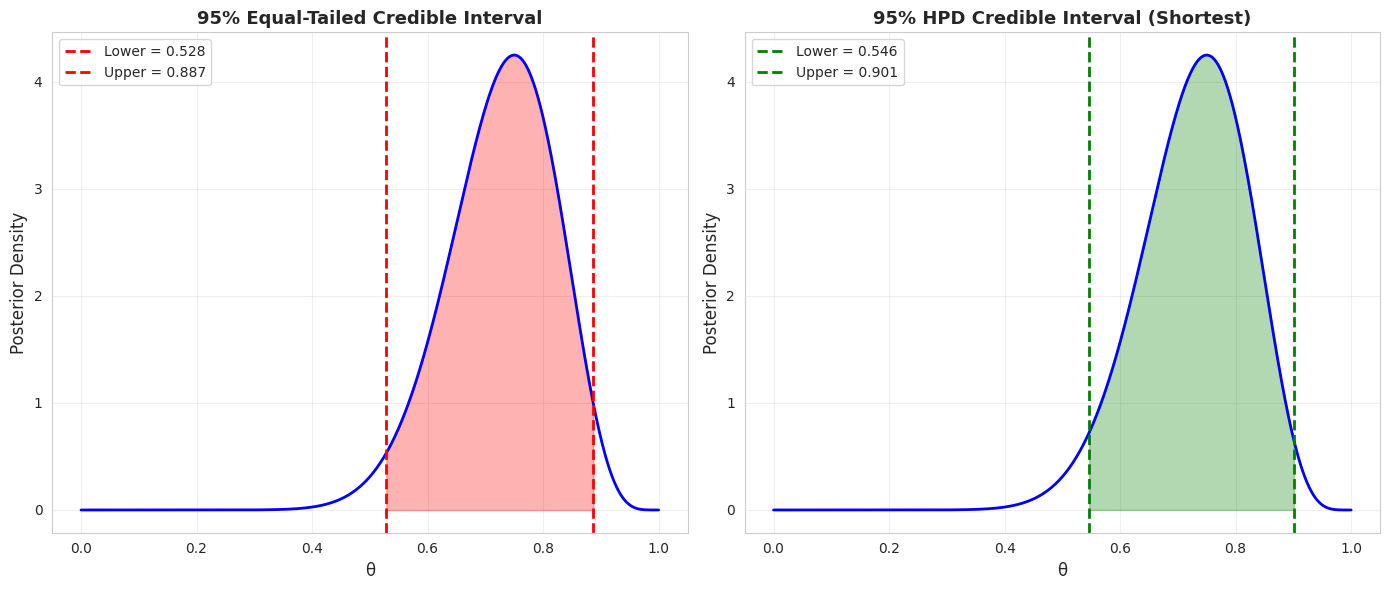
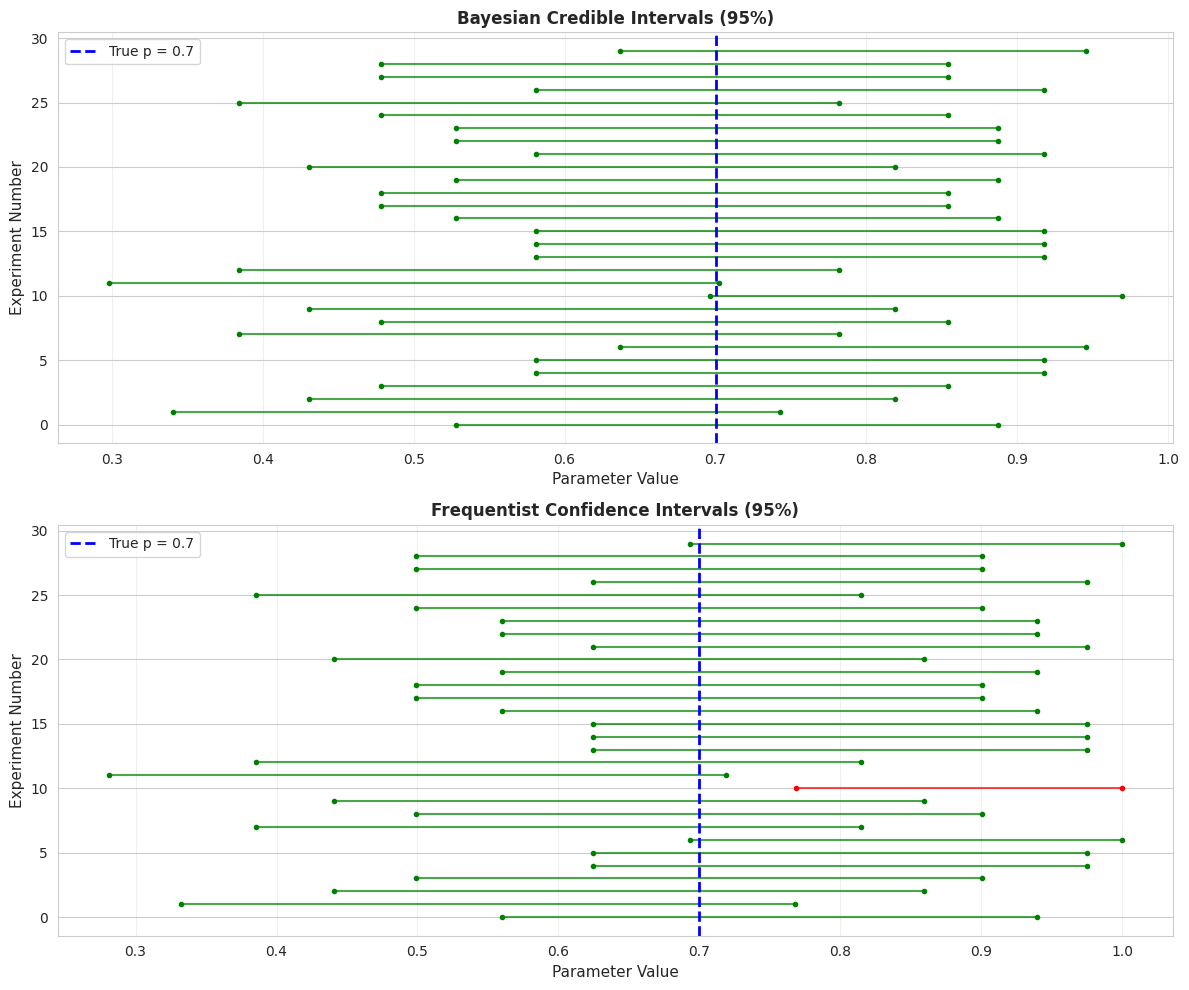

Write the Python code that produced these figures, in order.
"""
Bayesian Inference - Module 05: Credible Intervals
Level: Intermediate
Topics: Credible intervals, HPD intervals, comparison with confidence intervals

Author: Professor Sungchul, Yonsei University
Email: sungchulyonsei@gmail.com
"""

import numpy as np
import matplotlib.pyplot as plt
from scipy import stats
import seaborn as sns

sns.set_style("whitegrid")
plt.rcParams["figure.figsize"] = (12, 8)

# ============================================================================
# THEORY: CREDIBLE INTERVALS VS CONFIDENCE INTERVALS
# ============================================================================

"""
CREDIBLE INTERVALS (Bayesian):

A 95% credible interval [L, U] for parameter θ satisfies:
P(L ≤ θ ≤ U | Data) = 0.95

Interpretation: Given the observed data, there is a 95% probability that
the true parameter lies in this interval.

TYPES OF CREDIBLE INTERVALS:

1. EQUAL-TAILED INTERVAL:
   - 2.5% probability in each tail
   - Symmetric quantile-based
   - Easy to compute: [q₀.₀₂₅, q₀.₉₇₅]

2. HIGHEST POSTERIOR DENSITY (HPD) INTERVAL:
   - Shortest possible interval
   - All points inside have higher density than points outside
   - Optimal for unimodal posteriors
   - More complex to compute

CONFIDENCE INTERVALS (Frequentist):

A 95% confidence interval means: If we repeat the experiment many times
and compute the interval each time, 95% of those intervals will contain
the true parameter.

KEY DIFFERENCE:
- Credible: probability statement about the parameter (fixed data)
- Confidence: probability statement about the procedure (random data)
"""

def compute_equal_tailed_interval(posterior_dist, alpha=0.05):
    """
    Compute equal-tailed credible interval.
    
    Parameters:
    -----------
    posterior_dist : scipy.stats distribution
        Posterior distribution object
    alpha : float
        Significance level (e.g., 0.05 for 95% interval)
    
    Returns:
    --------
    interval : tuple
        (lower_bound, upper_bound)
    """
    lower = posterior_dist.ppf(alpha / 2)
    upper = posterior_dist.ppf(1 - alpha / 2)
    return (lower, upper)

def compute_hpd_interval(samples, alpha=0.05):
    """
    Compute Highest Posterior Density (HPD) interval from samples.
    
    This is the shortest interval containing (1-alpha)*100% of the probability mass.
    
    Parameters:
    -----------
    samples : array-like
        Samples from posterior distribution
    alpha : float
        Significance level
    
    Returns:
    --------
    interval : tuple
        (lower_bound, upper_bound)
    """
    samples = np.asarray(samples)
    samples_sorted = np.sort(samples)
    n = len(samples)
    
    # Number of samples to include
    n_included = int(np.ceil((1 - alpha) * n))
    
    # Try all possible intervals of this size
    n_intervals = n - n_included + 1
    interval_widths = samples_sorted[n_included-1:] - samples_sorted[:n_intervals]
    
    # Choose interval with minimum width
    min_idx = np.argmin(interval_widths)
    hpd_lower = samples_sorted[min_idx]
    hpd_upper = samples_sorted[min_idx + n_included - 1]
    
    return (hpd_lower, hpd_upper)

def demonstrate_credible_intervals():
    """
    Demonstrate different types of credible intervals.
    """
    print("="*70)
    print("EXAMPLE: COMPARING EQUAL-TAILED AND HPD INTERVALS")
    print("="*70)
    
    # Example with Beta distribution (posterior from coin flips)
    n_heads, n_tails = 15, 5
    post_alpha, post_beta = 1 + n_heads, 1 + n_tails
    
    posterior = stats.beta(post_alpha, post_beta)
    
    print(f"\nPosterior: Beta({post_alpha}, {post_beta})")
    print(f"From {n_heads} heads and {n_tails} tails")
    
    # Equal-tailed interval
    et_interval = compute_equal_tailed_interval(posterior, alpha=0.05)
    print(f"\n95% Equal-Tailed Credible Interval:")
    print(f"  [{et_interval[0]:.4f}, {et_interval[1]:.4f}]")
    print(f"  Width: {et_interval[1] - et_interval[0]:.4f}")
    
    # HPD interval (using samples)
    samples = posterior.rvs(100000)
    hpd_interval = compute_hpd_interval(samples, alpha=0.05)
    print(f"\n95% HPD Credible Interval:")
    print(f"  [{hpd_interval[0]:.4f}, {hpd_interval[1]:.4f}]")
    print(f"  Width: {hpd_interval[1] - hpd_interval[0]:.4f}")
    
    # Visualization
    theta = np.linspace(0, 1, 1000)
    pdf = posterior.pdf(theta)
    
    plt.figure(figsize=(14, 6))
    
    # Plot 1: Equal-tailed
    plt.subplot(1, 2, 1)
    plt.plot(theta, pdf, 'b-', linewidth=2)
    plt.axvline(et_interval[0], color='red', linestyle='--', linewidth=2, label=f'Lower = {et_interval[0]:.3f}')
    plt.axvline(et_interval[1], color='red', linestyle='--', linewidth=2, label=f'Upper = {et_interval[1]:.3f}')
    
    # Shade the interval
    mask = (theta >= et_interval[0]) & (theta <= et_interval[1])
    plt.fill_between(theta[mask], pdf[mask], alpha=0.3, color='red')
    
    plt.xlabel('θ', fontsize=12)
    plt.ylabel('Posterior Density', fontsize=12)
    plt.title('95% Equal-Tailed Credible Interval', fontsize=13, fontweight='bold')
    plt.legend()
    plt.grid(True, alpha=0.3)
    
    # Plot 2: HPD
    plt.subplot(1, 2, 2)
    plt.plot(theta, pdf, 'b-', linewidth=2)
    plt.axvline(hpd_interval[0], color='green', linestyle='--', linewidth=2, label=f'Lower = {hpd_interval[0]:.3f}')
    plt.axvline(hpd_interval[1], color='green', linestyle='--', linewidth=2, label=f'Upper = {hpd_interval[1]:.3f}')
    
    # Shade the interval
    mask = (theta >= hpd_interval[0]) & (theta <= hpd_interval[1])
    plt.fill_between(theta[mask], pdf[mask], alpha=0.3, color='green')
    
    plt.xlabel('θ', fontsize=12)
    plt.ylabel('Posterior Density', fontsize=12)
    plt.title('95% HPD Credible Interval (Shortest)', fontsize=13, fontweight='bold')
    plt.legend()
    plt.grid(True, alpha=0.3)
    
    plt.tight_layout()
    plt.savefig('credible_intervals_comparison.png', dpi=300, bbox_inches='tight')
    plt.show()
    
    print(f"\nNote: For symmetric posteriors, equal-tailed ≈ HPD")
    print(f"For skewed posteriors, HPD is shorter")

def credible_vs_confidence_simulation():
    """
    Simulation demonstrating the difference between credible and confidence intervals.
    """
    print("\n" + "="*70)
    print("SIMULATION: CREDIBLE VS CONFIDENCE INTERVALS")
    print("="*70)
    
    np.random.seed(42)
    true_p = 0.7  # True parameter
    n_trials = 20
    n_experiments = 100
    
    credible_coverage = 0
    confidence_coverage = 0
    
    credible_intervals = []
    confidence_intervals = []
    
    for exp in range(n_experiments):
        # Generate data
        successes = np.random.binomial(n_trials, true_p)
        
        # Bayesian credible interval (Beta posterior with uniform prior)
        post = stats.beta(1 + successes, 1 + n_trials - successes)
        cred_lower, cred_upper = post.ppf(0.025), post.ppf(0.975)
        credible_intervals.append((cred_lower, cred_upper))
        
        if cred_lower <= true_p <= cred_upper:
            credible_coverage += 1
        
        # Frequentist confidence interval (Wald method)
        p_hat = successes / n_trials
        se = np.sqrt(p_hat * (1 - p_hat) / n_trials)
        conf_lower = max(0, p_hat - 1.96 * se)
        conf_upper = min(1, p_hat + 1.96 * se)
        confidence_intervals.append((conf_lower, conf_upper))
        
        if conf_lower <= true_p <= conf_upper:
            confidence_coverage += 1
    
    print(f"\nTrue parameter: {true_p}")
    print(f"Number of experiments: {n_experiments}")
    print(f"Sample size per experiment: {n_trials}")
    
    print(f"\n95% Credible Intervals:")
    print(f"  Coverage: {credible_coverage}/{n_experiments} = {credible_coverage/n_experiments*100:.1f}%")
    
    print(f"\n95% Confidence Intervals:")
    print(f"  Coverage: {confidence_coverage}/{n_experiments} = {confidence_coverage/n_experiments*100:.1f}%")
    
    # Visualization
    fig, (ax1, ax2) = plt.subplots(2, 1, figsize=(12, 10))
    
    # Plot credible intervals
    for i, (lower, upper) in enumerate(credible_intervals[:30]):  # Plot first 30
        color = 'green' if lower <= true_p <= upper else 'red'
        ax1.plot([lower, upper], [i, i], color=color, linewidth=1.5, alpha=0.7)
        ax1.plot([lower, upper], [i, i], 'o', color=color, markersize=3)
    
    ax1.axvline(true_p, color='blue', linestyle='--', linewidth=2, label=f'True p = {true_p}')
    ax1.set_xlabel('Parameter Value', fontsize=11)
    ax1.set_ylabel('Experiment Number', fontsize=11)
    ax1.set_title('Bayesian Credible Intervals (95%)', fontsize=12, fontweight='bold')
    ax1.legend()
    ax1.grid(True, alpha=0.3, axis='x')
    
    # Plot confidence intervals
    for i, (lower, upper) in enumerate(confidence_intervals[:30]):
        color = 'green' if lower <= true_p <= upper else 'red'
        ax2.plot([lower, upper], [i, i], color=color, linewidth=1.5, alpha=0.7)
        ax2.plot([lower, upper], [i, i], 'o', color=color, markersize=3)
    
    ax2.axvline(true_p, color='blue', linestyle='--', linewidth=2, label=f'True p = {true_p}')
    ax2.set_xlabel('Parameter Value', fontsize=11)
    ax2.set_ylabel('Experiment Number', fontsize=11)
    ax2.set_title('Frequentist Confidence Intervals (95%)', fontsize=12, fontweight='bold')
    ax2.legend()
    ax2.grid(True, alpha=0.3, axis='x')
    
    plt.tight_layout()
    plt.savefig('credible_vs_confidence.png', dpi=300, bbox_inches='tight')
    plt.show()
    
    print("\nInterpretation:")
    print("  Credible: 'The probability that p is in this interval is 95%'")
    print("  Confidence: 'If we repeat this procedure, 95% of intervals contain p'")

if __name__ == "__main__":
    print("\n" + "="*70)
    print("BAYESIAN INFERENCE - MODULE 5: CREDIBLE INTERVALS")
    print("="*70)
    
    demonstrate_credible_intervals()
    credible_vs_confidence_simulation()
    
    print("\n" + "="*70)
    print("MODULE 5 COMPLETE")
    print("="*70)
    print("\nKey takeaways:")
    print("1. Credible intervals: probability statements about parameters")
    print("2. Equal-tailed: symmetric quantile-based")
    print("3. HPD: shortest interval containing specified probability")
    print("4. Credible ≠ Confidence intervals (different interpretations)")
    print("\nNext: Module 6 - Hypothesis Testing")
    print("="*70)

"""
EXERCISES:

1. Compute both equal-tailed and HPD intervals for a skewed Gamma posterior.
2. Show that for symmetric distributions, equal-tailed ≈ HPD.
3. Implement credible intervals for multivariate parameters (2D credible regions).
4. Compare coverage of credible vs confidence intervals for small sample sizes.
"""
